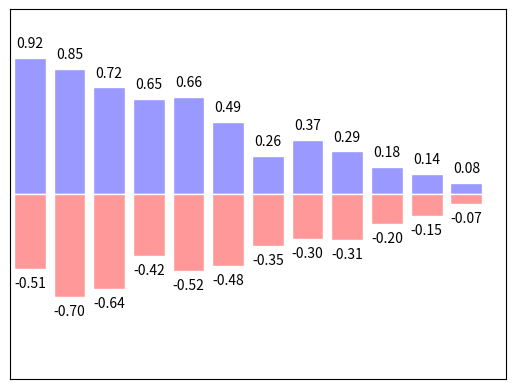

This chart was generated by the following Python code:
# Author:Patrick
import numpy as np
import matplotlib.pyplot as plt

n = 12
X = np.arange(n)
Y1 = (1 - X / float(n)) * np.random.uniform(0.5, 1.0, n)
Y2 = (1 - X / float(n)) * np.random.uniform(0.5, 1.0, n)

plt.xlim(-.5, n)
plt.xticks(())
plt.ylim(-1.25, 1.25)
plt.yticks(())

plt.bar(X,+Y1,facecolor='#9999ff',edgecolor='white')
plt.bar(X,-Y2,facecolor='#ff9999',edgecolor='white')
# ha: horizontal alignment
# va: vertical alignment
for x,y in zip(X,Y1):
    plt.text(x,y+0.05,'%.2f'%y,ha='center',va='bottom')
for x,y in zip(X,Y2):
    plt.text(x,-y-0.05,'-%.2f'%y,ha='center',va='top')
plt.show()
